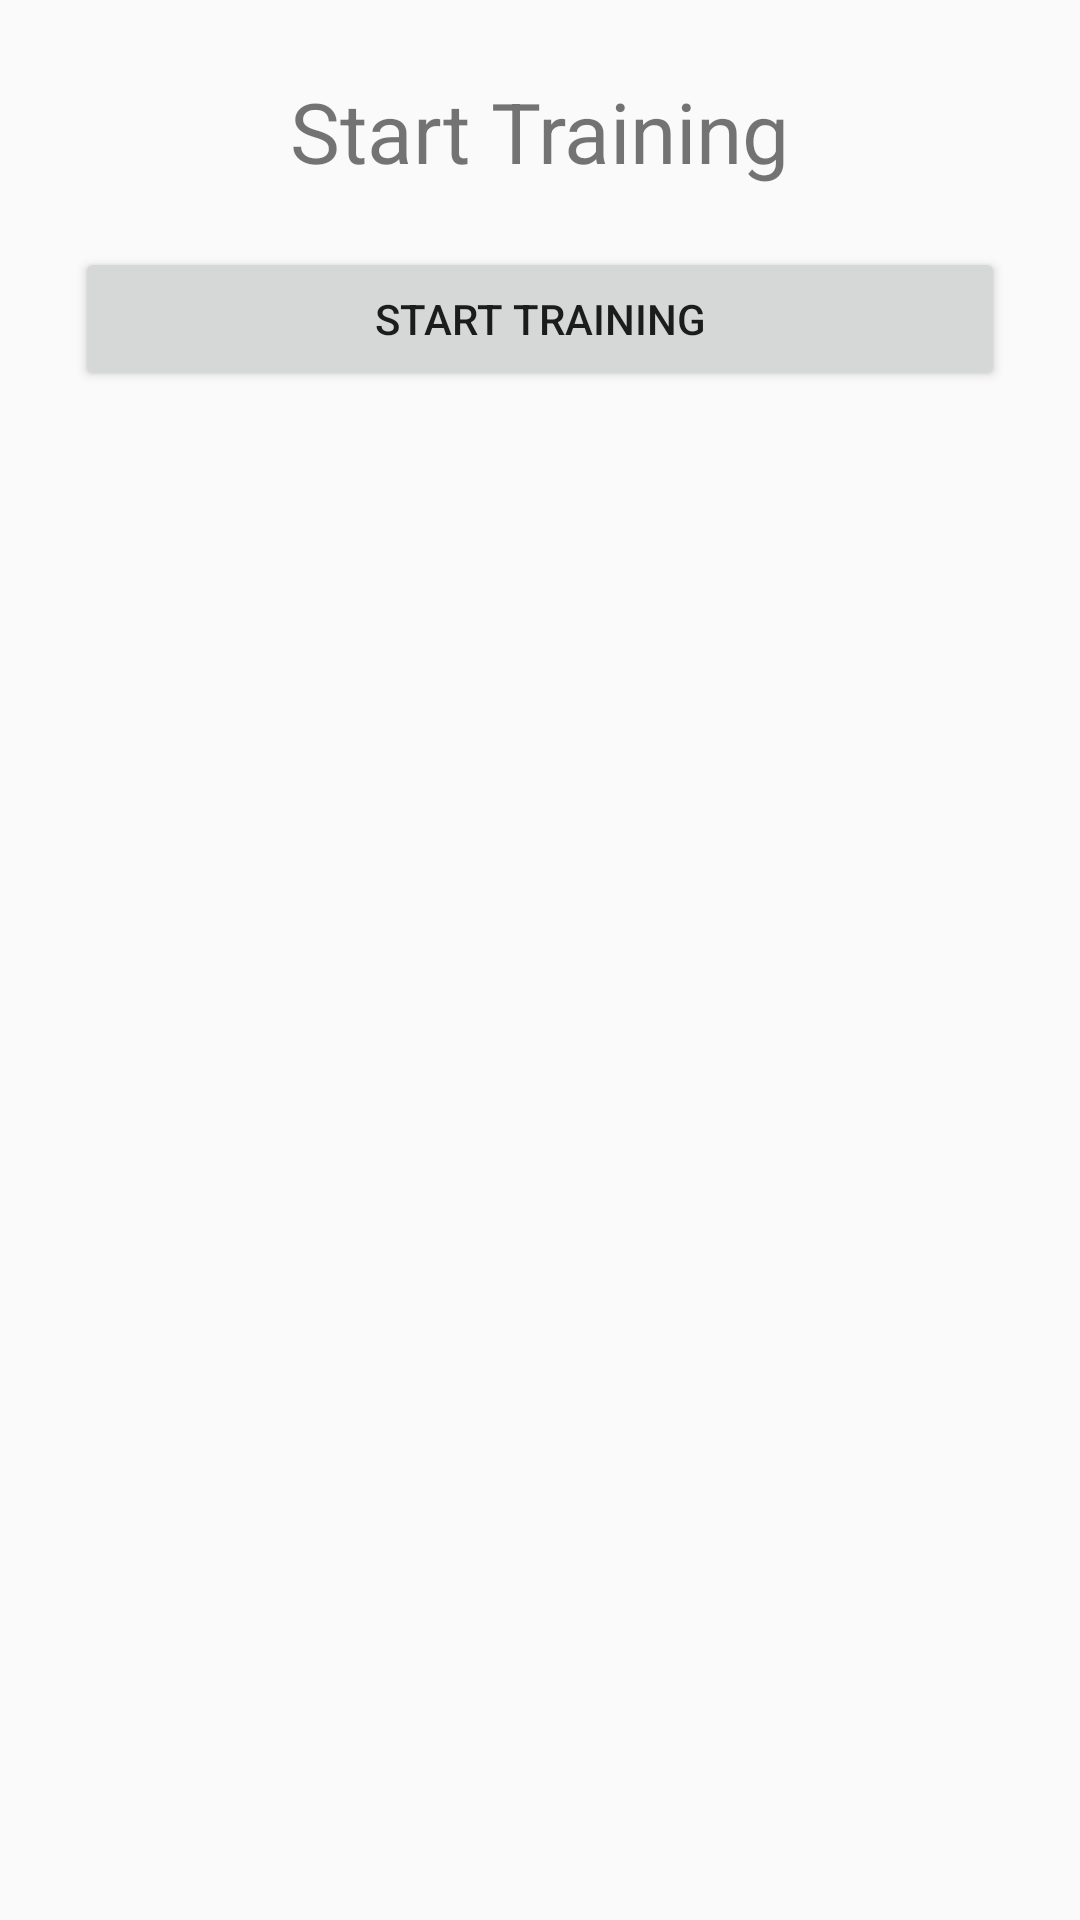

Produce the Android XML layout that renders to this screen, including the resource entries it uses.
<!-- AndroidManifest.xml: application theme Theme.Fitness -->
<!-- res/layout/fragment_previous_exercise.xml -->
<?xml version="1.0" encoding="utf-8"?>
<RelativeLayout xmlns:android="http://schemas.android.com/apk/res/android"
    xmlns:tools="http://schemas.android.com/tools"
    android:layout_width="match_parent"
    android:layout_height="match_parent"
    tools:context=".training.PreviousExerciseFragment">

    <LinearLayout
        android:layout_width="match_parent"
        android:layout_height="wrap_content"
        android:layout_margin="25dp"
        android:orientation="vertical"
        tools:ignore="UselessParent">

        <TextView
            android:layout_width="wrap_content"
            android:layout_height="wrap_content"
            android:layout_gravity="center"
            android:text="@string/form_previous_exercise_title"
            android:textSize="28sp" />

        <RadioGroup
            android:id="@+id/previousExercisesRadioGroup"
            android:layout_width="match_parent"
            android:layout_height="match_parent">

        </RadioGroup>

        <Button
            android:id="@+id/startTrainingExerciseButton"
            android:layout_width="match_parent"
            android:layout_height="wrap_content"
            android:layout_marginTop="20dp"
            android:text="@string/start_training_button_text" />
    </LinearLayout>

</RelativeLayout>
<!-- resources referenced by this layout -->
<resources>
  <string name="form_previous_exercise_title">Start Training</string>
  <string name="start_training_button_text">Start Training</string>
  <style name="Theme.Fitness" parent="Theme.AppCompat.Light">
          
          <item name="colorPrimary">@color/design_default_color_primary</item>
          <item name="colorPrimaryVariant">@color/design_default_color_primary_variant</item>
          <item name="colorOnPrimary">@color/design_default_color_on_primary</item>
          
          <item name="colorSecondary">@color/design_default_color_secondary</item>
          <item name="colorSecondaryVariant">@color/design_default_color_secondary_variant</item>
          <item name="colorOnSecondary">@color/design_default_color_on_secondary</item>
          
          <item name="android:statusBarColor">?attr/statusBarBackground</item>
          
      </style>
</resources>
